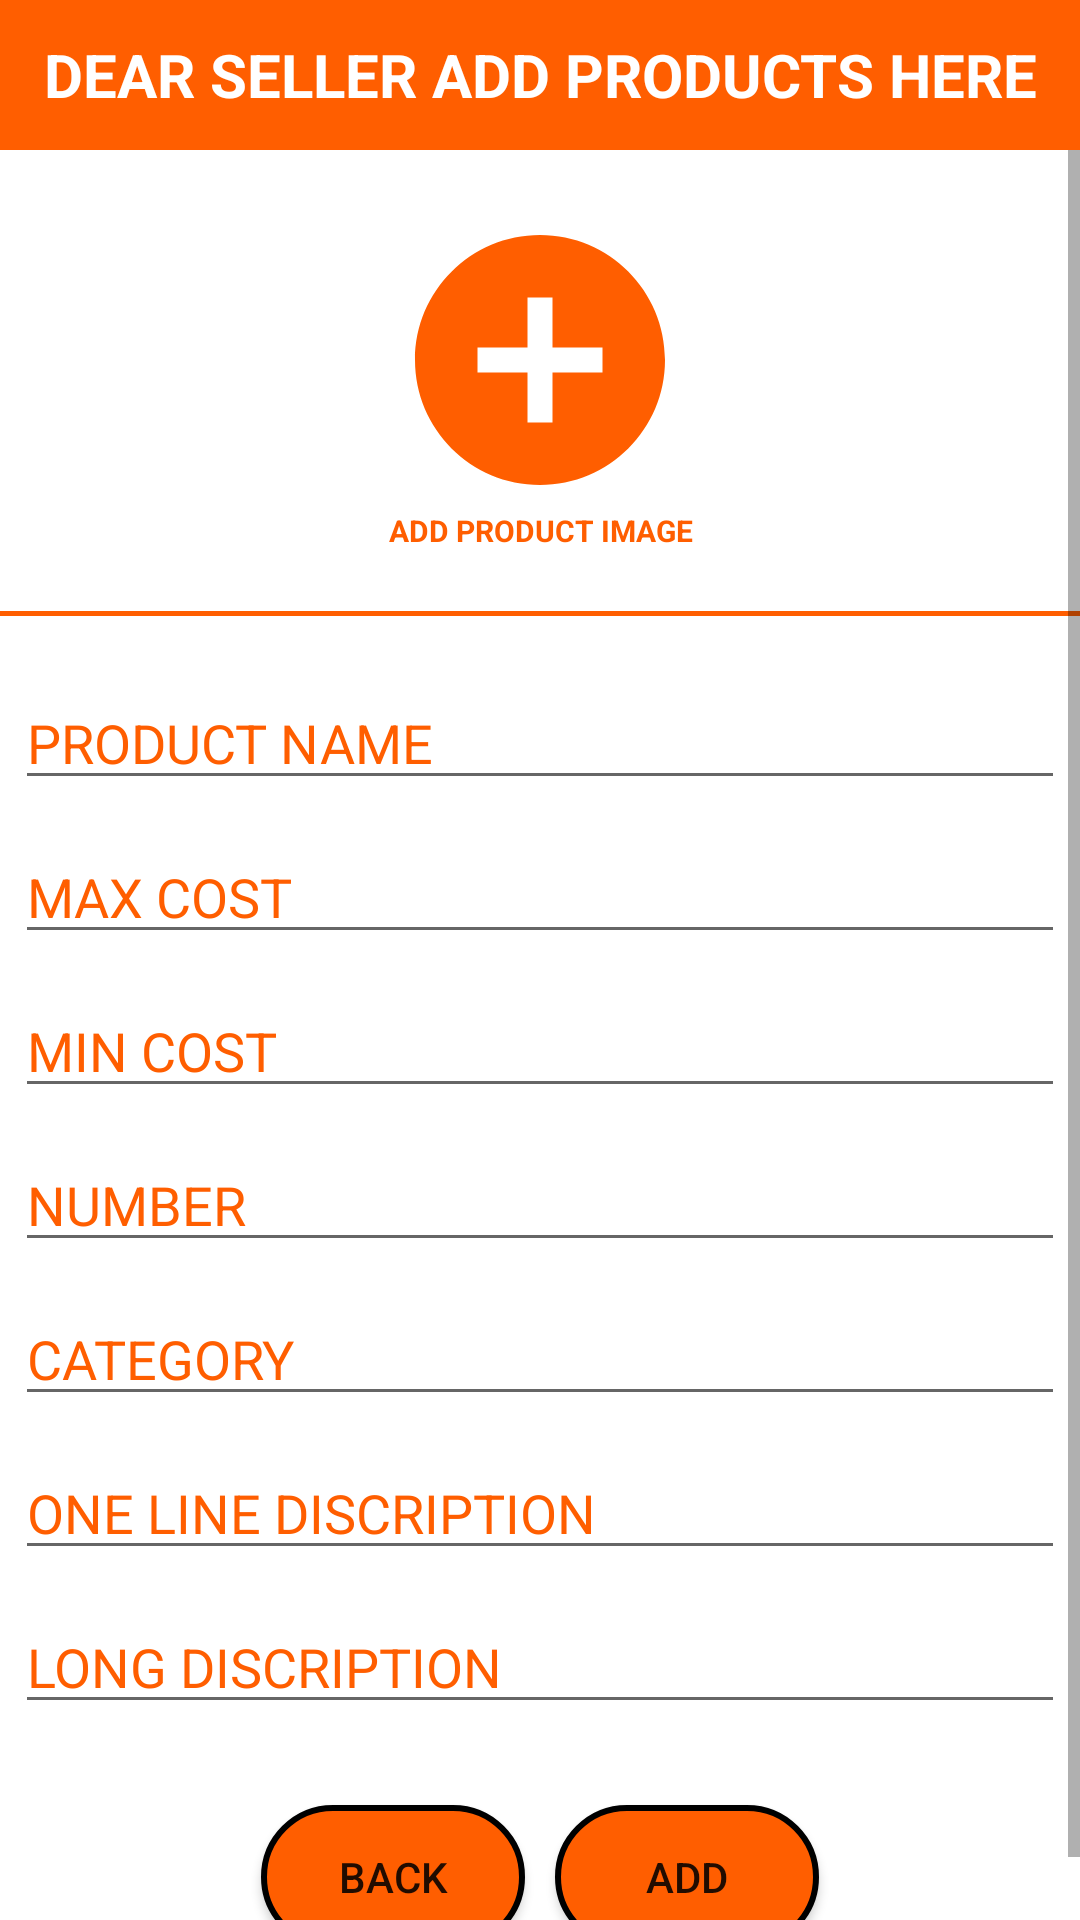

Write the Android layout XML for this screen, with the resource values it uses.
<!-- AndroidManifest.xml: application theme Theme.SNY -->
<!-- res/layout/fragment_seller__products__add.xml -->
<?xml version="1.0" encoding="utf-8"?>
<layout xmlns:android="http://schemas.android.com/apk/res/android"
    xmlns:app="http://schemas.android.com/apk/res-auto"
    xmlns:tools="http://schemas.android.com/tools">
    <RelativeLayout
        android:layout_width="match_parent"
        android:layout_height="wrap_content"
        android:orientation="vertical"
        android:background="#FFFFFF"
        tools:context=".SellerPage">
        <TextView
            android:layout_width="match_parent"
            android:layout_height="50dp"
            android:background="#FF5E00"
            android:gravity="center"
            android:text="DEAR SELLER ADD PRODUCTS HERE"
            android:textColor="#FFFFFF"
            android:textSize="20dp"
            android:textStyle="bold"
            android:id="@+id/tvadd"/>

    <ScrollView
        android:layout_width="match_parent"
        android:layout_height="match_parent"
        android:background="#FFFFFF"
        android:layout_below="@+id/tvadd">

        <LinearLayout
            android:layout_width="match_parent"
            android:layout_height="wrap_content"
            android:orientation="vertical">

            <LinearLayout
                android:layout_width="match_parent"
                android:layout_height="wrap_content"
                android:orientation="vertical">
                <ImageView
                    android:layout_width="100dp"
                    android:layout_height="100dp"
                    android:id="@+id/propic"
                    android:layout_gravity="center"
                    android:layout_marginTop="20dp"
                    android:src="@drawable/ic_product"/>
                <TextView
                    android:layout_width="match_parent"
                    android:layout_height="wrap_content"
                    android:text="ADD PRODUCT IMAGE"
                    android:textSize="10dp"
                    android:gravity="center"
                    android:textStyle="bold"
                    android:textColor="#FF5E00"/>

            </LinearLayout>

            <TextView
                android:layout_width="match_parent"
                android:layout_height="wrap_content"

                android:layout_marginTop="20dp"
                android:layout_marginBottom="5dp"
                android:textSize="1dp"
                android:gravity="center"
                android:textStyle="bold"
                android:background="#FF5E00"/>

            <LinearLayout
                android:layout_width="match_parent"
                android:layout_height="wrap_content"
                android:orientation="vertical"
                android:layout_weight="6"
                android:padding="5dp">

                <EditText
                    android:layout_width="match_parent"
                    android:layout_height="wrap_content"
                    android:hint="PRODUCT NAME"
                    android:textColor="#FF5E00"
                    android:id="@+id/prname"
                    android:textColorHint="#FF5E00"
                    android:layout_marginTop="10dp"/>
                <EditText
                    android:layout_width="match_parent"
                    android:layout_height="wrap_content"
                    android:hint="MAX COST"
                    android:id="@+id/maxcost"
                    android:textColorHint="#FF5E00"
                    android:textColor="#FF5E00"
                    android:layout_marginTop="10dp"/>
                <EditText
                    android:layout_width="match_parent"
                    android:layout_height="wrap_content"
                    android:hint="MIN COST"
                    android:id="@+id/mincost"
                    android:textColorHint="#FF5E00"
                    android:textColor="#FF5E00"
                    android:layout_marginTop="10dp"/>

                <EditText
                    android:layout_width="match_parent"
                    android:layout_height="wrap_content"
                    android:hint="NUMBER"
                    android:id="@+id/number"
                    android:textColorHint="#FF5E00"
                    android:textColor="#FF5E00"
                    android:layout_marginTop="10dp"/>

                <EditText
                    android:layout_width="match_parent"
                    android:layout_height="wrap_content"
                    android:hint="CATEGORY"
                    android:id="@+id/cate"
                    android:textColorHint="#FF5E00"
                    android:textColor="#FF5E00"
                    android:layout_marginTop="10dp"/>

                <EditText
                    android:layout_width="match_parent"
                    android:layout_height="wrap_content"
                    android:hint="ONE LINE DISCRIPTION"
                    android:id="@+id/psdes"
                    android:maxLength="50"
                    android:textColorHint="#FF5E00"
                    android:textColor="#FF5E00"
                    android:layout_marginTop="10dp"/>

                <EditText
                    android:layout_width="match_parent"
                    android:layout_height="wrap_content"
                    android:hint="LONG DISCRIPTION"
                    android:id="@+id/ldes"
                    android:textColorHint="#FF5E00"
                    android:textColor="#FF5E00"
                    android:layout_marginTop="10dp"/>

                <LinearLayout
                    android:layout_width="match_parent"
                    android:layout_height="82dp"
                    android:gravity="center"

                    android:orientation="horizontal">

                    <Button
                        android:id="@+id/back"
                        android:layout_width="wrap_content"
                        android:layout_height="wrap_content"
                        android:layout_gravity="center"
                        android:layout_marginTop="10dp"
                        android:background="@drawable/bb"
                        android:text="back" />

                    <Button
                        android:id="@+id/pradd"
                        android:layout_width="wrap_content"
                        android:layout_height="wrap_content"
                        android:layout_gravity="center"
                        android:layout_marginLeft="10dp"
                        android:layout_marginTop="10dp"

                        android:background="@drawable/bb"
                        android:text="ADD" />
                </LinearLayout>

            </LinearLayout>


        </LinearLayout>



    </ScrollView>


    </RelativeLayout>




</layout>
<!-- resources referenced by this layout -->
<resources>
  <!-- drawable bb (drawable) -->
  <?xml version="1.0" encoding="utf-8"?>
  <shape xmlns:android="http://schemas.android.com/apk/res/android">
      <solid android:color="#FF5E00"/>
      <stroke android:width="2dp"
          android:color="#000000"/>
      <corners android:radius="40dp"
          />
  
  </shape>
  <!-- drawable ic_product (drawable) -->
  <vector android:height="24dp" android:tint="#FF5E00"
      android:viewportHeight="24" android:viewportWidth="24"
      android:width="24dp" xmlns:android="http://schemas.android.com/apk/res/android">
      <path android:fillColor="@android:color/white" android:pathData="M12,2C6.48,2 2,6.48 2,12s4.48,10 10,10 10,-4.48 10,-10S17.52,2 12,2zM17,13h-4v4h-2v-4L7,13v-2h4L11,7h2v4h4v2z"/>
  </vector>
  <style name="Theme.SNY" parent="Theme.AppCompat.DayNight.NoActionBar">
          
          <item name="colorPrimary">@color/purple_500</item>
          <item name="colorPrimaryVariant">@color/purple_700</item>
          <item name="colorOnPrimary">@color/white</item>
          
          <item name="colorSecondary">@color/teal_200</item>
          <item name="colorSecondaryVariant">@color/teal_700</item>
          <item name="colorOnSecondary">@color/black</item>
          
          <item name="android:statusBarColor" tools:targetApi="l">?attr/colorPrimaryVariant</item>
          
      </style>
  <!-- not gathered from this repository: default colours our renderer supplied (Android Studio template values) -->
  <color name="purple_500">#FF6200EE</color>
  <color name="purple_700">#FF3700B3</color>
  <color name="teal_200">#FF03DAC5</color>
  <color name="teal_700">#FF018786</color>
  <color name="black">#FF000000</color>
  <color name="white">#FFFFFFFF</color>
</resources>
